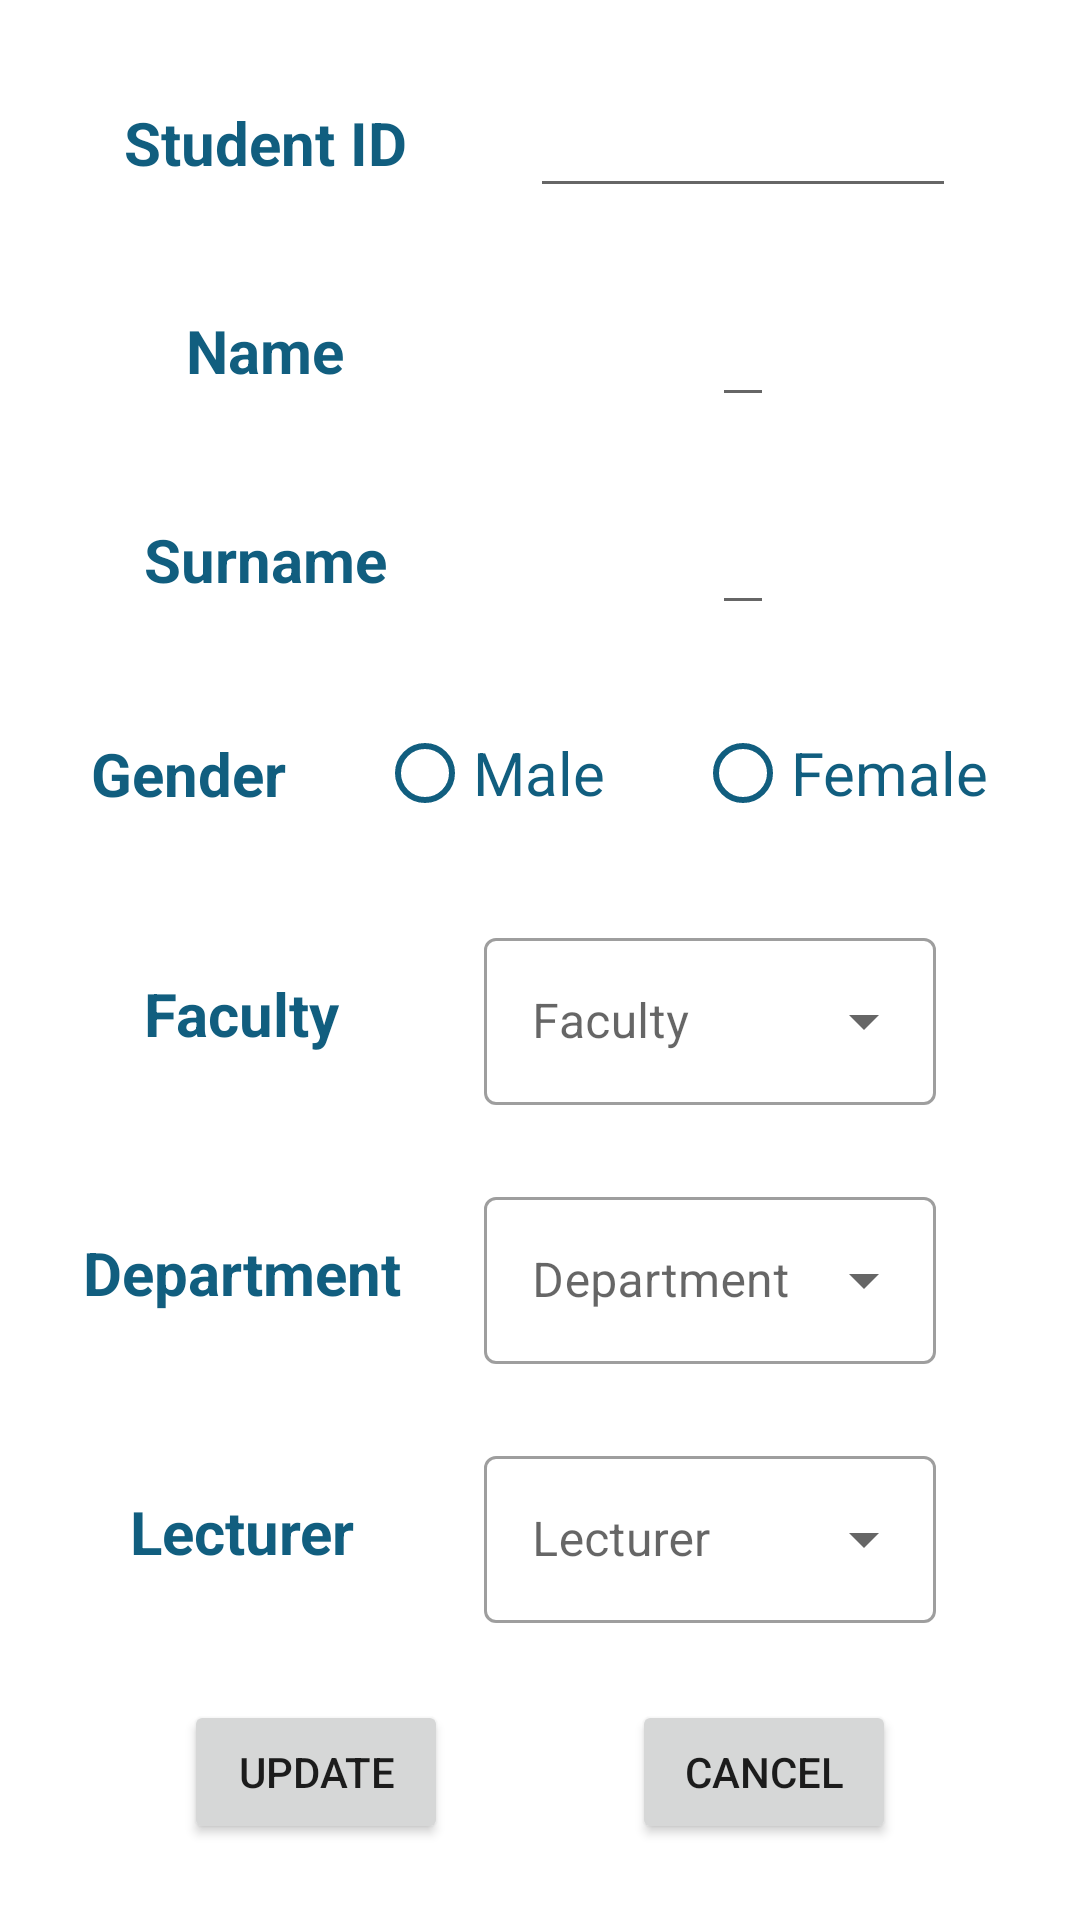

Reconstruct the res/layout file that produces this screen, plus the resources it refers to.
<!-- AndroidManifest.xml: application theme Theme.FinalProject -->
<!-- res/layout/fragment_student_detail.xml -->
<?xml version="1.0" encoding="utf-8"?>
<androidx.constraintlayout.widget.ConstraintLayout xmlns:android="http://schemas.android.com/apk/res/android"
    xmlns:app="http://schemas.android.com/apk/res-auto"
    xmlns:tools="http://schemas.android.com/tools"
    android:layout_width="match_parent"
    android:layout_height="match_parent">

    <com.google.android.material.textfield.TextInputLayout
        android:id="@+id/til_faculty"
        style="@style/Widget.MaterialComponents.TextInputLayout.OutlinedBox.ExposedDropdownMenu"
        android:layout_width="0dp"
        android:layout_height="wrap_content"
        android:layout_marginStart="@dimen/margin_medium"
        android:layout_marginEnd="@dimen/margin_medium"
        android:orientation="vertical"
        app:layout_constraintBottom_toTopOf="@+id/til_department"
        app:layout_constraintEnd_toEndOf="parent"
        app:layout_constraintStart_toEndOf="@+id/textView4"
        app:layout_constraintTop_toBottomOf="@+id/rb_female">

        <AutoCompleteTextView
            android:id="@+id/txt_faculty"
            android:layout_width="match_parent"
            android:layout_height="wrap_content"
            android:dropDownHeight="wrap_content"
            android:hint="@string/faculty"
            android:inputType="none" />
    </com.google.android.material.textfield.TextInputLayout>

    <com.google.android.material.textfield.TextInputLayout
        android:id="@+id/til_department"
        style="@style/Widget.MaterialComponents.TextInputLayout.OutlinedBox.ExposedDropdownMenu"
        android:layout_width="0dp"
        android:layout_height="wrap_content"
        android:orientation="vertical"
        app:layout_constraintBottom_toTopOf="@+id/til_lecturer"
        app:layout_constraintEnd_toEndOf="@+id/til_faculty"
        app:layout_constraintStart_toStartOf="@+id/til_faculty"
        app:layout_constraintTop_toBottomOf="@+id/til_faculty">

        <AutoCompleteTextView
            android:id="@+id/txt_department"
            android:layout_width="match_parent"
            android:layout_height="wrap_content"
            android:dropDownHeight="wrap_content"
            android:hint="@string/department"
            android:inputType="none" />
    </com.google.android.material.textfield.TextInputLayout>

    <com.google.android.material.textfield.TextInputLayout
        android:id="@+id/til_lecturer"
        style="@style/Widget.MaterialComponents.TextInputLayout.OutlinedBox.ExposedDropdownMenu"
        android:layout_width="0dp"
        android:layout_height="wrap_content"
        android:orientation="vertical"
        app:layout_constraintBottom_toTopOf="@+id/btn_update"
        app:layout_constraintEnd_toEndOf="@+id/til_department"
        app:layout_constraintStart_toStartOf="@+id/til_department"
        app:layout_constraintTop_toBottomOf="@+id/til_department">

        <AutoCompleteTextView
            android:id="@+id/txt_lecturer"
            android:layout_width="match_parent"
            android:layout_height="wrap_content"
            android:dropDownHeight="wrap_content"
            android:hint="@string/lecturer"
            android:inputType="none" />
    </com.google.android.material.textfield.TextInputLayout>

    <RadioButton
        android:id="@+id/rb_female"
        android:layout_width="wrap_content"
        android:layout_height="wrap_content"
        android:buttonTint="@color/blumine"
        android:text="@string/female"
        android:textColor="@color/blumine"
        android:textSize="@dimen/text_size_big"
        android:textStyle="normal"
        app:layout_constraintBottom_toTopOf="@+id/til_faculty"
        app:layout_constraintEnd_toEndOf="parent"
        app:layout_constraintStart_toEndOf="@+id/rb_male"
        app:layout_constraintTop_toBottomOf="@+id/et_student_surname" />

    <RadioButton
        android:id="@+id/rb_male"
        android:layout_width="wrap_content"
        android:layout_height="wrap_content"
        android:buttonTint="@color/blumine"
        android:text="@string/male"
        android:textColor="@color/blumine"
        android:textSize="@dimen/text_size_big"
        android:textStyle="normal"
        app:layout_constraintBottom_toBottomOf="@+id/rb_female"
        app:layout_constraintEnd_toStartOf="@+id/rb_female"
        app:layout_constraintStart_toEndOf="@+id/textView14"
        app:layout_constraintTop_toTopOf="@+id/rb_female" />

    <EditText
        android:id="@+id/et_student_id"
        android:layout_width="wrap_content"
        android:layout_height="wrap_content"
        android:ems="6"
        android:inputType="number"
        android:textAlignment="center"
        android:textSize="@dimen/text_size_big"
        android:textStyle="bold"
        app:layout_constraintBottom_toTopOf="@+id/et_student_name"
        app:layout_constraintEnd_toEndOf="parent"
        app:layout_constraintStart_toEndOf="@+id/textView5"
        app:layout_constraintTop_toTopOf="parent"
        tools:text="1234567890" />

    <EditText
        android:id="@+id/et_student_name"
        android:layout_width="wrap_content"
        android:layout_height="wrap_content"
        android:inputType="text"
        android:textSize="@dimen/text_size_big"
        android:textStyle="bold"
        app:layout_constraintBottom_toTopOf="@+id/et_student_surname"
        app:layout_constraintEnd_toEndOf="@+id/et_student_id"
        app:layout_constraintStart_toStartOf="@+id/et_student_id"
        app:layout_constraintTop_toBottomOf="@+id/et_student_id"
        tools:text="Caner" />

    <EditText
        android:id="@+id/et_student_surname"
        android:layout_width="wrap_content"
        android:layout_height="wrap_content"
        android:inputType="text"
        android:textSize="@dimen/text_size_big"
        android:textStyle="bold"
        app:layout_constraintBottom_toTopOf="@+id/rb_female"
        app:layout_constraintEnd_toEndOf="@+id/et_student_id"
        app:layout_constraintStart_toStartOf="@+id/et_student_id"
        app:layout_constraintTop_toBottomOf="@+id/et_student_name"
        tools:text="Türe" />

    <TextView
        android:id="@+id/textView5"
        android:layout_width="wrap_content"
        android:layout_height="wrap_content"
        android:text="@string/student_id"
        android:textColor="@color/blumine"
        android:textSize="@dimen/text_size_big"
        android:textStyle="bold"
        app:layout_constraintBottom_toBottomOf="@+id/et_student_id"
        app:layout_constraintEnd_toStartOf="@+id/et_student_id"
        app:layout_constraintStart_toStartOf="parent"
        app:layout_constraintTop_toTopOf="@+id/et_student_id" />

    <TextView
        android:id="@+id/textView12"
        android:layout_width="wrap_content"
        android:layout_height="wrap_content"
        android:text="@string/department"
        android:textColor="@color/blumine"
        android:textSize="@dimen/text_size_big"
        android:textStyle="bold"
        app:layout_constraintBottom_toBottomOf="@+id/til_department"
        app:layout_constraintEnd_toEndOf="@+id/textView4"
        app:layout_constraintStart_toStartOf="@+id/textView4"
        app:layout_constraintTop_toTopOf="@+id/til_department" />

    <TextView
        android:id="@+id/textView11"
        android:layout_width="wrap_content"
        android:layout_height="wrap_content"
        android:text="@string/name"
        android:textColor="@color/blumine"
        android:textSize="@dimen/text_size_big"
        android:textStyle="bold"
        app:layout_constraintBottom_toBottomOf="@+id/et_student_name"
        app:layout_constraintEnd_toEndOf="@+id/textView5"
        app:layout_constraintStart_toStartOf="@+id/textView5"
        app:layout_constraintTop_toTopOf="@+id/et_student_name" />

    <TextView
        android:id="@+id/textView10"
        android:layout_width="wrap_content"
        android:layout_height="wrap_content"
        android:text="@string/surname"
        android:textColor="@color/blumine"
        android:textSize="@dimen/text_size_big"
        android:textStyle="bold"
        app:layout_constraintBottom_toBottomOf="@+id/et_student_surname"
        app:layout_constraintEnd_toEndOf="@+id/textView5"
        app:layout_constraintStart_toStartOf="@+id/textView5"
        app:layout_constraintTop_toTopOf="@+id/et_student_surname" />

    <TextView
        android:id="@+id/textView14"
        android:layout_width="wrap_content"
        android:layout_height="wrap_content"
        android:text="@string/gender"
        android:textColor="@color/blumine"
        android:textSize="@dimen/text_size_big"
        android:textStyle="bold"
        app:layout_constraintBottom_toBottomOf="@+id/rb_female"
        app:layout_constraintEnd_toStartOf="@+id/rb_male"
        app:layout_constraintStart_toStartOf="parent"
        app:layout_constraintTop_toTopOf="@+id/rb_female" />

    <TextView
        android:id="@+id/textView4"
        android:layout_width="wrap_content"
        android:layout_height="wrap_content"
        android:layout_marginStart="@dimen/margin_medium"
        android:text="@string/faculty"
        android:textColor="@color/blumine"
        android:textSize="@dimen/text_size_big"
        android:textStyle="bold"
        app:layout_constraintBottom_toBottomOf="@+id/til_faculty"
        app:layout_constraintEnd_toStartOf="@+id/til_faculty"
        app:layout_constraintStart_toStartOf="parent"
        app:layout_constraintTop_toTopOf="@+id/til_faculty" />

    <TextView
        android:id="@+id/textView13"
        android:layout_width="wrap_content"
        android:layout_height="wrap_content"
        android:text="@string/lecturer"
        android:textColor="@color/blumine"
        android:textSize="@dimen/text_size_big"
        android:textStyle="bold"
        app:layout_constraintBottom_toBottomOf="@+id/til_lecturer"
        app:layout_constraintEnd_toEndOf="@+id/textView4"
        app:layout_constraintStart_toStartOf="@+id/textView4"
        app:layout_constraintTop_toTopOf="@+id/til_lecturer" />

    <Button
        android:id="@+id/btn_update"
        android:layout_width="wrap_content"
        android:layout_height="wrap_content"
        android:text="@string/update"
        app:layout_constraintBottom_toBottomOf="parent"
        app:layout_constraintEnd_toStartOf="@+id/btn_cancel"
        app:layout_constraintStart_toStartOf="parent"
        app:layout_constraintTop_toBottomOf="@+id/til_lecturer" />

    <Button
        android:id="@+id/btn_cancel"
        android:layout_width="wrap_content"
        android:layout_height="wrap_content"
        android:text="@string/cancel"
        app:layout_constraintBottom_toBottomOf="@+id/btn_update"
        app:layout_constraintEnd_toEndOf="parent"
        app:layout_constraintStart_toEndOf="@+id/btn_update"
        app:layout_constraintTop_toTopOf="@+id/btn_update" />

</androidx.constraintlayout.widget.ConstraintLayout>
<!-- resources referenced by this layout -->
<resources>
  <color name="blumine">#115E7F</color>
  <dimen name="margin_medium">48dp</dimen>
  <dimen name="text_size_big">20sp</dimen>
  <string name="cancel">Cancel</string>
  <string name="department">Department</string>
  <string name="faculty">Faculty</string>
  <string name="female">Female</string>
  <string name="gender">Gender</string>
  <string name="lecturer">Lecturer</string>
  <string name="male">Male</string>
  <string name="name">Name</string>
  <string name="student_id">Student ID</string>
  <string name="surname">Surname</string>
  <string name="update">Update</string>
  <style name="Theme.FinalProject" parent="Theme.MaterialComponents.DayNight.DarkActionBar">
          
          <item name="colorPrimary">@color/blumine</item>
          <item name="colorPrimaryVariant">@color/purple_700</item>
          <item name="colorOnPrimary">@color/twilight_blue</item>
          
          <item name="colorSecondary">@color/teal_200</item>
          <item name="colorSecondaryVariant">@color/teal_700</item>
          <item name="colorOnSecondary">@color/black</item>
          
          <item name="android:statusBarColor" tools:targetApi="l">?attr/colorPrimaryVariant</item>
          
          <item name="windowActionBar">false</item>
          <item name="windowNoTitle">true</item>
      </style>
  <color name="purple_700">#FF3700B3</color>
  <color name="twilight_blue">#EDFBFF</color>
  <color name="teal_200">#FF03DAC5</color>
  <color name="teal_700">#FF018786</color>
  <color name="black">#FF000000</color>
</resources>
